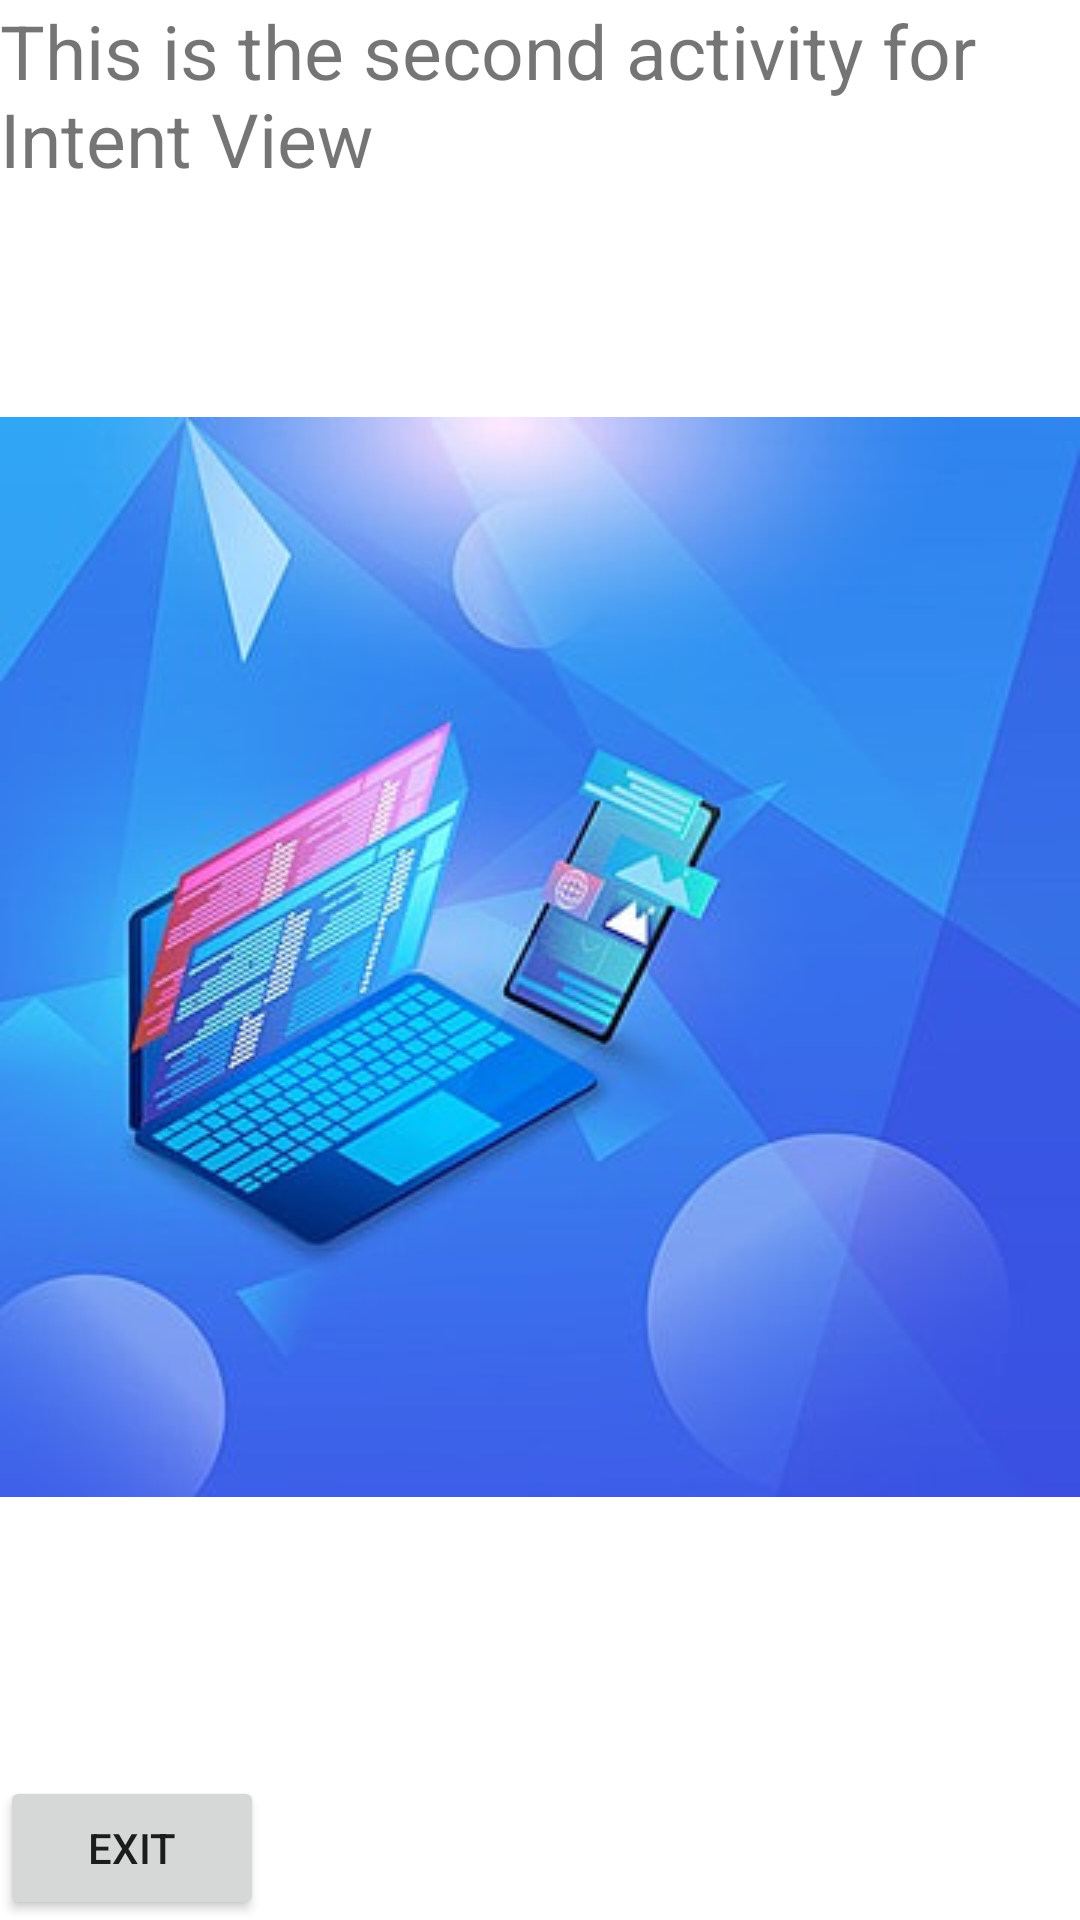

This screen was rendered from an Android layout file. Write that file and the resources it references.
<!-- AndroidManifest.xml: application theme Theme.IntentBox -->
<!-- res/layout/activity_main2.xml -->
<?xml version="1.0" encoding="utf-8"?>
<androidx.constraintlayout.widget.ConstraintLayout xmlns:android="http://schemas.android.com/apk/res/android"
    xmlns:app="http://schemas.android.com/apk/res-auto"
    xmlns:tools="http://schemas.android.com/tools"
    android:layout_width="match_parent"
    android:layout_height="match_parent"
    tools:context=".MainActivity2">

    <TextView
        android:id="@+id/textView2"
        android:layout_width="wrap_content"
        android:layout_height="wrap_content"
        android:text="This is the second activity for Intent View"
        android:textSize="25dp"
        app:layout_constraintEnd_toEndOf="parent"
        app:layout_constraintStart_toStartOf="parent"
        app:layout_constraintTop_toTopOf="parent" />

    <ImageView
        android:id="@+id/imageView2"
        android:layout_width="wrap_content"
        android:layout_height="wrap_content"
        app:layout_constraintBottom_toBottomOf="parent"
        app:layout_constraintEnd_toEndOf="parent"
        app:layout_constraintHorizontal_bias="0.49"
        app:layout_constraintStart_toStartOf="parent"
        app:layout_constraintTop_toTopOf="parent"
        app:layout_constraintVertical_bias="0.497"
        app:srcCompat="@drawable/a1" />

    <Button
        android:id="@+id/button3"
        android:layout_width="wrap_content"
        android:layout_height="wrap_content"
        android:text="Exit"
        app:layout_constraintBottom_toBottomOf="parent"
        app:layout_constraintStart_toStartOf="parent" />

</androidx.constraintlayout.widget.ConstraintLayout>
<!-- resources referenced by this layout -->
<resources>
  <!-- drawable a1: jpg bitmap (drawable-v24, 31570 bytes) -->
  <style name="Theme.IntentBox" parent="Theme.MaterialComponents.DayNight.DarkActionBar">
          
          <item name="colorPrimary">@color/purple_500</item>
          <item name="colorPrimaryVariant">@color/purple_700</item>
          <item name="colorOnPrimary">@color/white</item>
          
          <item name="colorSecondary">@color/teal_200</item>
          <item name="colorSecondaryVariant">@color/teal_700</item>
          <item name="colorOnSecondary">@color/black</item>
          
          <item name="android:statusBarColor">?attr/colorPrimaryVariant</item>
          
      </style>
  <!-- not gathered from this repository: default colours our renderer supplied (Android Studio template values) -->
  <color name="purple_500">#FF6200EE</color>
  <color name="purple_700">#FF3700B3</color>
  <color name="teal_200">#FF03DAC5</color>
  <color name="teal_700">#FF018786</color>
  <color name="black">#FF000000</color>
  <color name="white">#FFFFFFFF</color>
</resources>
